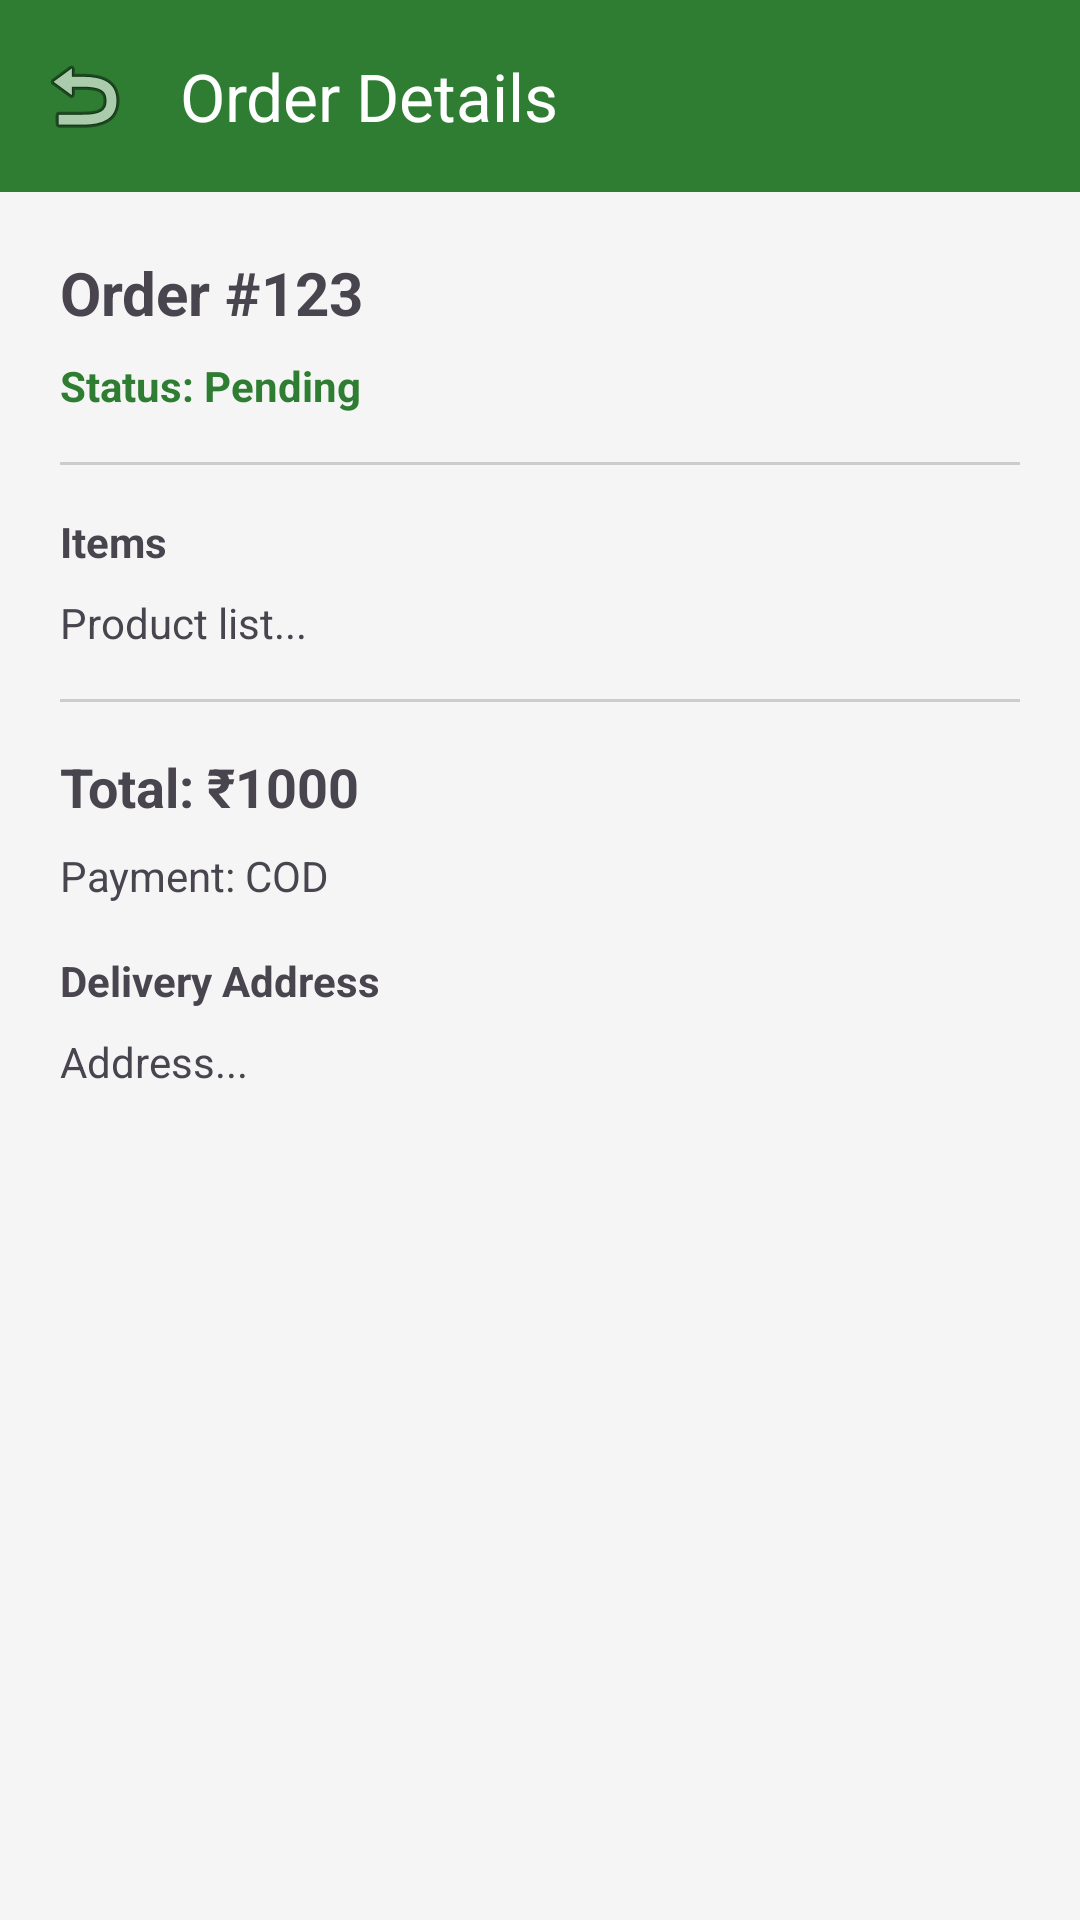

Android layout source for this screen:
<!-- AndroidManifest.xml: application theme Theme.Supermarket -->
<!-- res/layout/activity_order_details.xml -->
<?xml version="1.0" encoding="utf-8"?>
<LinearLayout xmlns:android="http://schemas.android.com/apk/res/android"
    xmlns:app="http://schemas.android.com/apk/res-auto"
    android:layout_width="match_parent"
    android:layout_height="match_parent"
    android:orientation="vertical"
    android:background="@color/background">

    <com.google.android.material.appbar.MaterialToolbar
        android:id="@+id/toolbar"
        android:layout_width="match_parent"
        android:layout_height="?attr/actionBarSize"
        android:background="?attr/colorPrimary"
        android:theme="@style/ThemeOverlay.MaterialComponents.Dark.ActionBar"
        app:title="Order Details"
        app:navigationIcon="@android:drawable/ic_menu_revert" />

    <ScrollView
        android:layout_width="match_parent"
        android:layout_height="match_parent">

        <LinearLayout
            android:layout_width="match_parent"
            android:layout_height="wrap_content"
            android:orientation="vertical"
            android:padding="20dp">

            <TextView
                android:id="@+id/tvOrderId"
                android:layout_width="wrap_content"
                android:layout_height="wrap_content"
                android:text="Order #123"
                android:textSize="20sp"
                android:textStyle="bold" />

            <TextView
                android:id="@+id/tvStatus"
                android:layout_width="wrap_content"
                android:layout_height="wrap_content"
                android:text="Status: Pending"
                android:textColor="@color/primary"
                android:textStyle="bold"
                android:layout_marginTop="8dp" />

            <View
                android:layout_width="match_parent"
                android:layout_height="1dp"
                android:background="#CCCCCC"
                android:layout_marginTop="16dp"
                android:layout_marginBottom="16dp" />

            <TextView
                android:layout_width="wrap_content"
                android:layout_height="wrap_content"
                android:text="Items"
                android:textStyle="bold" />

            <TextView
                android:id="@+id/tvProducts"
                android:layout_width="match_parent"
                android:layout_height="wrap_content"
                android:text="Product list..."
                android:layout_marginTop="8dp" />

            <View
                android:layout_width="match_parent"
                android:layout_height="1dp"
                android:background="#CCCCCC"
                android:layout_marginTop="16dp"
                android:layout_marginBottom="16dp" />

            <TextView
                android:id="@+id/tvTotal"
                android:layout_width="wrap_content"
                android:layout_height="wrap_content"
                android:text="Total: ₹1000"
                android:textSize="18sp"
                android:textStyle="bold" />

            <TextView
                android:id="@+id/tvPayment"
                android:layout_width="wrap_content"
                android:layout_height="wrap_content"
                android:text="Payment: COD"
                android:layout_marginTop="8dp" />

            <TextView
                android:layout_width="wrap_content"
                android:layout_height="wrap_content"
                android:text="Delivery Address"
                android:textStyle="bold"
                android:layout_marginTop="16dp" />

            <TextView
                android:id="@+id/tvAddress"
                android:layout_width="match_parent"
                android:layout_height="wrap_content"
                android:text="Address..."
                android:layout_marginTop="8dp" />

        </LinearLayout>
    </ScrollView>
</LinearLayout>
<!-- resources referenced by this layout -->
<resources>
  <color name="background">#F5F5F5</color>
  <color name="primary">#2E7D32</color>
  <style name="Theme.Supermarket" parent="Theme.Material3.DayNight.NoActionBar">
          
          <item name="colorPrimary">@color/primary</item>
          <item name="colorOnPrimary">@color/white</item>
          <item name="colorPrimaryContainer">@color/primary_variant</item>
          
          <item name="colorSecondary">@color/secondary</item>
          <item name="colorOnSecondary">@color/black</item>
          
          <item name="android:statusBarColor">?attr/colorPrimaryVariant</item>
          
      </style>
  <color name="white">#FFFFFFFF</color>
  <color name="primary_variant">#1B5E20</color>
  <color name="secondary">#FFA000</color>
  <color name="black">#FF000000</color>
</resources>
